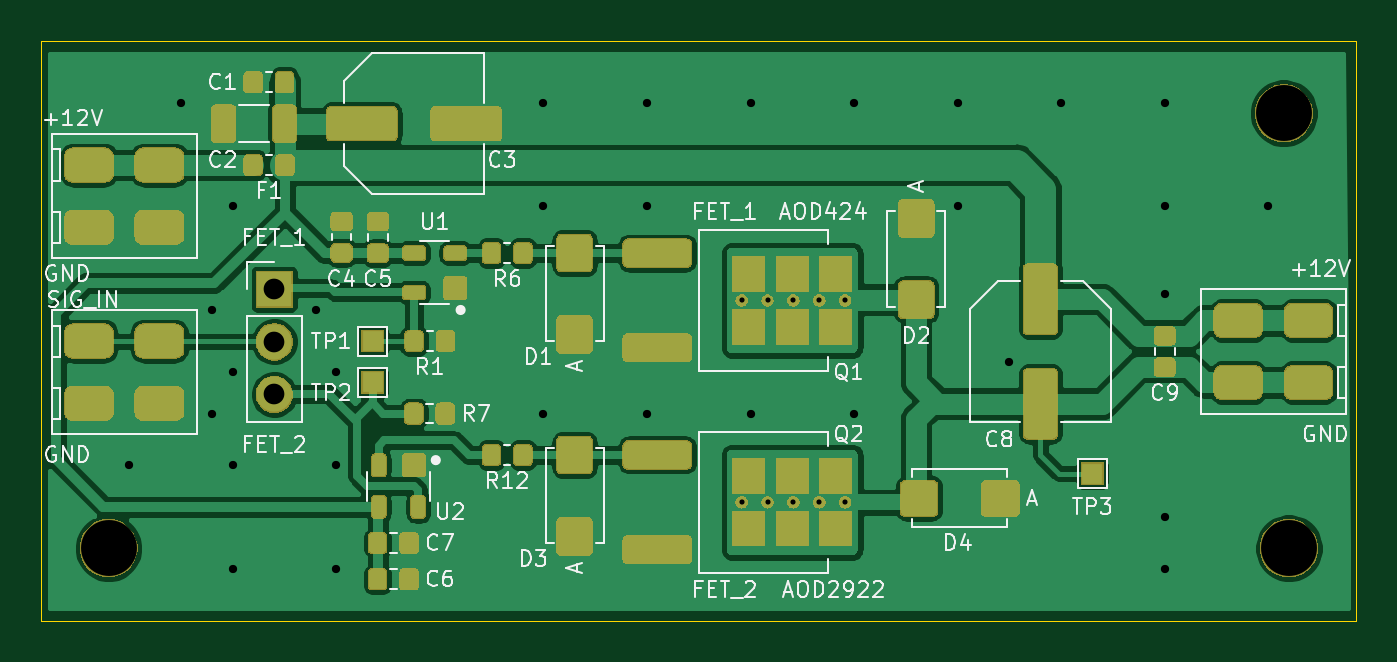
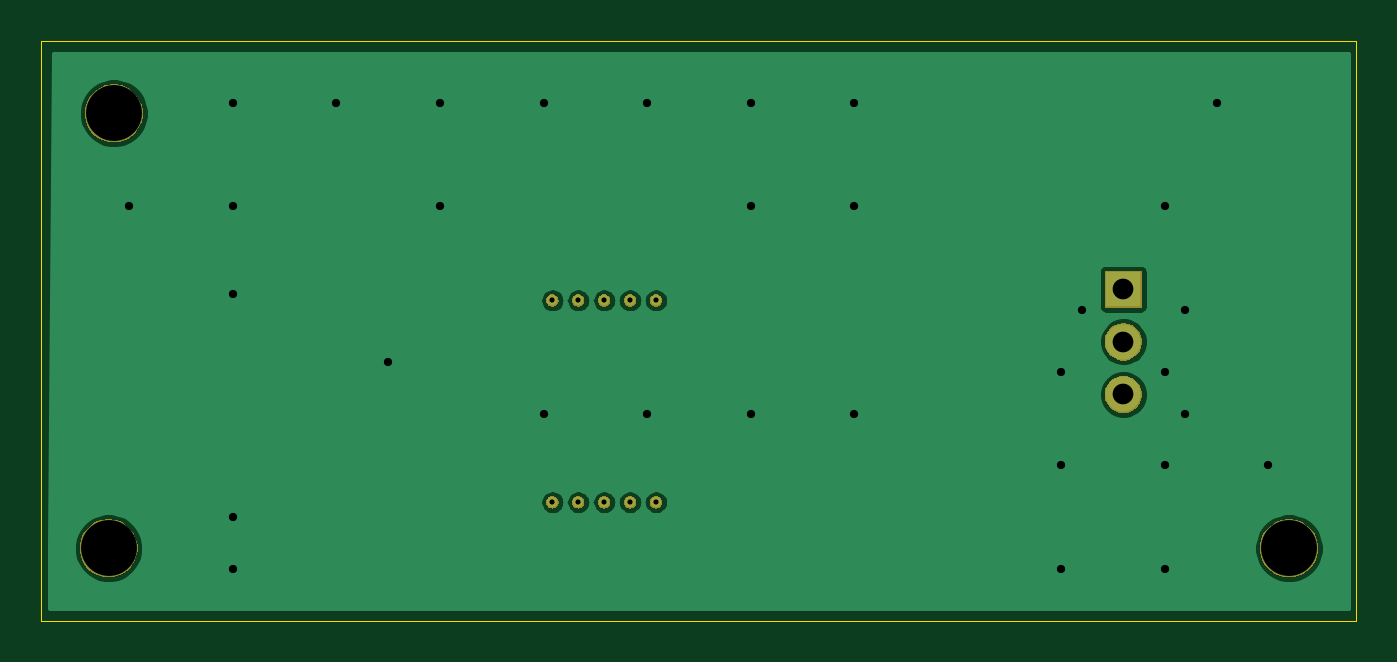
Circuit board: 8 layer files. Board 63.5 x 28.0 mm.
- bottom_copper: MOSFET_test_board-B_Cu.gbr (28258 bytes)
- bottom_mask: MOSFET_test_board-B_Mask.gbr (14832 bytes)
- outline: MOSFET_test_board-Edge_Cuts.gbr (705 bytes)
- top_copper: MOSFET_test_board-F_Cu.gbr (198484 bytes)
- top_mask: MOSFET_test_board-F_Mask.gbr (75657 bytes)
- paste: MOSFET_test_board-F_Paste.gbr (105472 bytes)
- top_silk: MOSFET_test_board-F_SilkS.gbr (35267 bytes)
- drill: MOSFET_test_board.drl (1113 bytes)

=== bottom_copper: MOSFET_test_board-B_Cu.gbr (28258 bytes, source omitted) ===
=== bottom_mask: MOSFET_test_board-B_Mask.gbr (14832 bytes, source omitted) ===
=== outline: MOSFET_test_board-Edge_Cuts.gbr ===
G04 #@! TF.GenerationSoftware,KiCad,Pcbnew,(5.1.5)-3*
G04 #@! TF.CreationDate,2021-01-14T16:52:46-05:00*
G04 #@! TF.ProjectId,MOSFET_test_board,4d4f5346-4554-45f7-9465-73745f626f61,rev?*
G04 #@! TF.SameCoordinates,Original*
G04 #@! TF.FileFunction,Profile,NP*
%FSLAX46Y46*%
G04 Gerber Fmt 4.6, Leading zero omitted, Abs format (unit mm)*
G04 Created by KiCad (PCBNEW (5.1.5)-3) date 2021-01-14 16:52:46*
%MOMM*%
%LPD*%
G04 APERTURE LIST*
%ADD10C,0.050000*%
G04 APERTURE END LIST*
D10*
X89750000Y-44500000D02*
X26250000Y-44500000D01*
X89750000Y-72500000D02*
X89750000Y-44500000D01*
X26250000Y-72500000D02*
X89750000Y-72500000D01*
X26250000Y-44500000D02*
X26250000Y-72500000D01*
M02*

=== top_copper: MOSFET_test_board-F_Cu.gbr (198484 bytes, source omitted) ===
=== top_mask: MOSFET_test_board-F_Mask.gbr (75657 bytes, source omitted) ===
=== paste: MOSFET_test_board-F_Paste.gbr (105472 bytes, source omitted) ===
=== top_silk: MOSFET_test_board-F_SilkS.gbr (35267 bytes, source omitted) ===
=== drill: MOSFET_test_board.drl ===
M48
; DRILL file {KiCad (5.1.5)-3} date 1/14/2021 4:52:48 PM
; FORMAT={-:-/ absolute / inch / decimal}
; #@! TF.CreationDate,2021-01-14T16:52:48-05:00
; #@! TF.GenerationSoftware,Kicad,Pcbnew,(5.1.5)-3
FMAT,2
INCH
T1C0.0098
T2C0.0157
T3C0.0394
T4C0.1063
%
G90
G05
T1
X2.365Y-2.2455
X2.4142Y-2.2455
X2.4634Y-2.2455
X2.5126Y-2.2455
X2.5618Y-2.2455
X2.365Y-2.6294
X2.4142Y-2.6294
X2.4634Y-2.6294
X2.5126Y-2.6294
X2.5618Y-2.6294
T2
X1.2008Y-2.5591
X1.2992Y-1.8701
X1.3583Y-2.2638
X1.3583Y-2.4606
X1.3976Y-2.0669
X1.3976Y-2.3819
X1.3976Y-2.5591
X1.3976Y-2.7559
X1.5551Y-2.2638
X1.5945Y-2.3819
X1.5945Y-2.5591
X1.5945Y-2.7559
X1.9882Y-1.8701
X1.9882Y-2.0669
X1.9882Y-2.4606
X2.185Y-1.8701
X2.185Y-2.0669
X2.185Y-2.4606
X2.3819Y-1.8701
X2.3819Y-2.4606
X2.5787Y-1.8701
X2.5787Y-2.4606
X2.7756Y-1.8701
X2.7756Y-2.0669
X2.874Y-2.3622
X2.9724Y-1.8701
X3.1693Y-1.8701
X3.1693Y-2.0669
X3.1693Y-2.2343
X3.1693Y-2.6575
X3.1693Y-2.7559
X3.3661Y-2.0669
T3
X1.4764Y-2.2244
X1.4764Y-2.3244
X1.4764Y-2.4244
T4
X1.1614Y-2.7165
X3.4055Y-2.7165
X3.3957Y-1.8898
T0
M30

